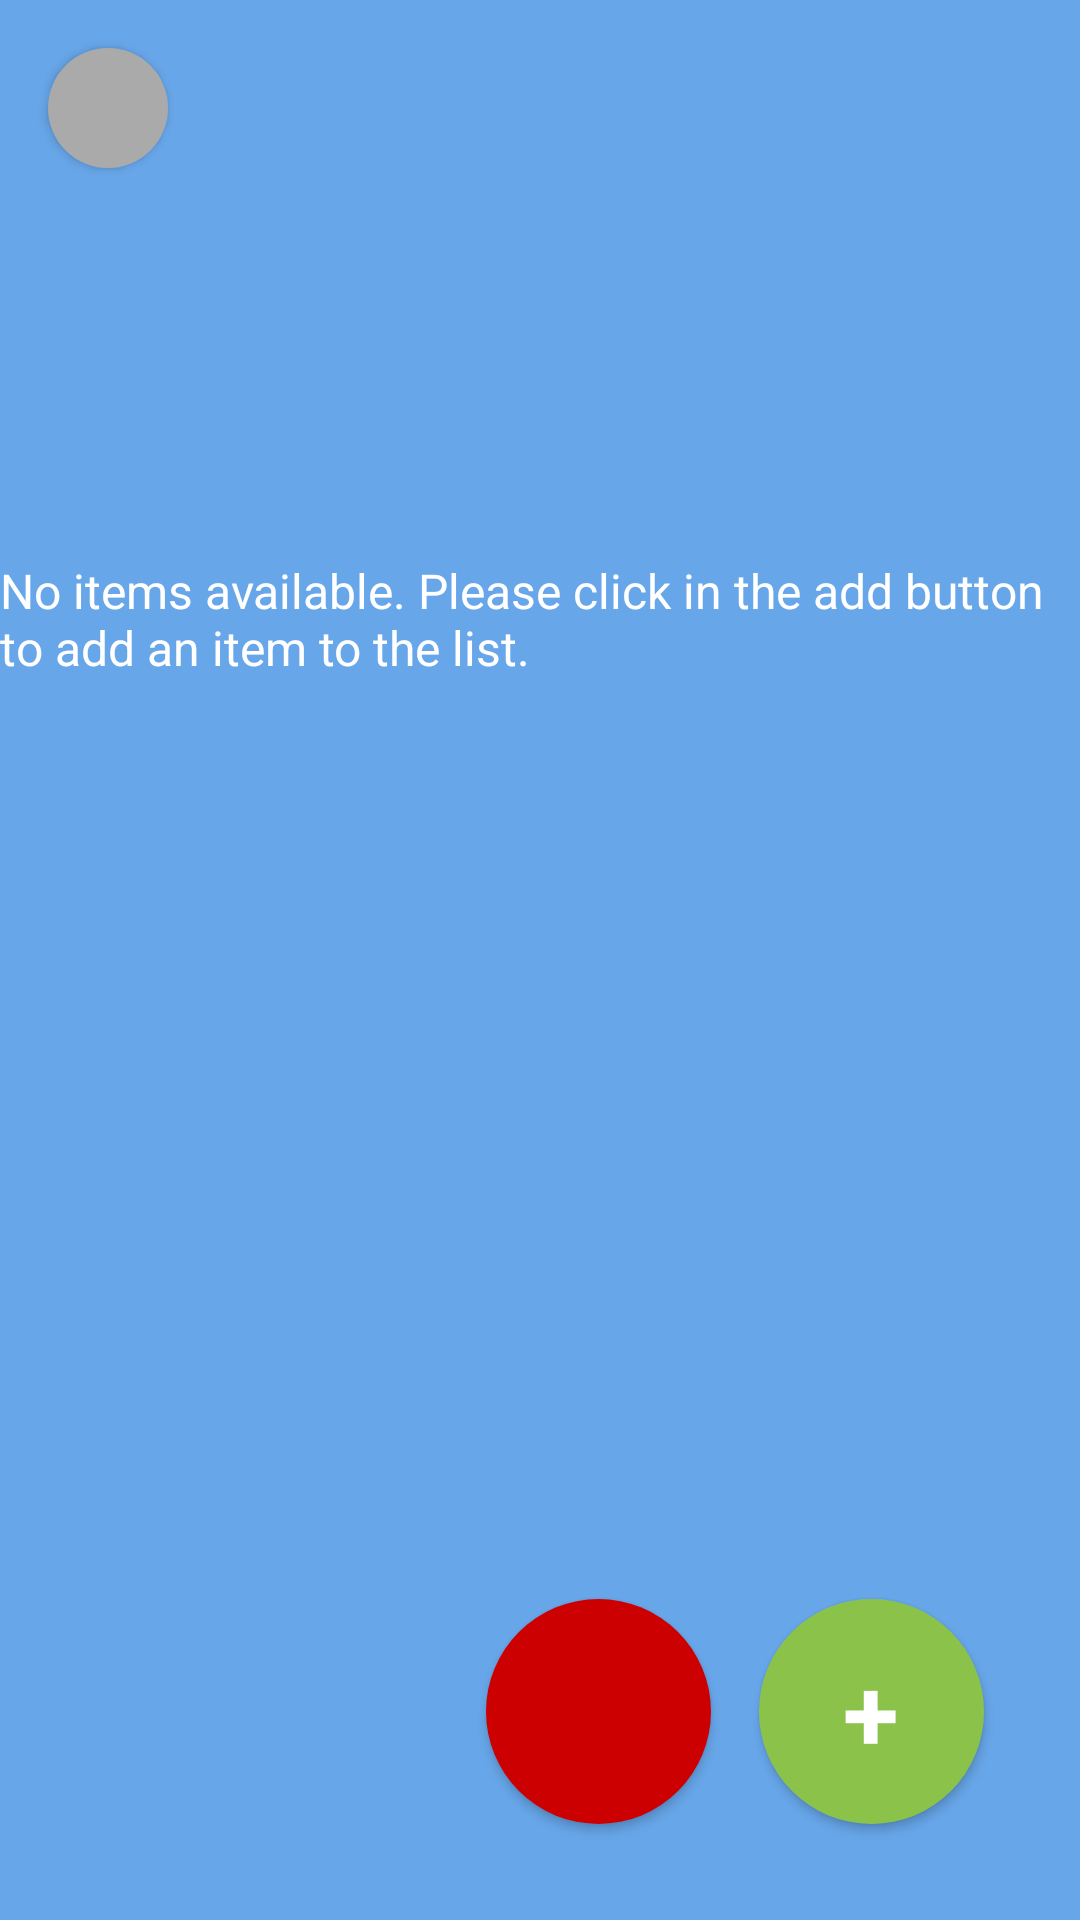

This screen was rendered from an Android layout file. Write that file and the resources it references.
<!-- AndroidManifest.xml: application theme Theme.ChecklistAuto -->
<!-- res/layout/fragment_check_list_items.xml -->
<?xml version="1.0" encoding="utf-8"?>
<androidx.constraintlayout.widget.ConstraintLayout xmlns:android="http://schemas.android.com/apk/res/android"
    xmlns:app="http://schemas.android.com/apk/res-auto"
    xmlns:tools="http://schemas.android.com/tools"
    android:background="@color/app_background_color"
    android:layout_width="match_parent"
    android:layout_height="match_parent"
    tools:context=".ui.MainActivity">

    <TextView
        android:id="@+id/tvListNameTitle"
        android:layout_width="wrap_content"
        android:layout_height="wrap_content"
        android:layout_marginTop="16dp"
        tools:text="Test List"
        android:textSize="24sp"
        android:textStyle="bold"
        android:textColor="@android:color/white"
        app:layout_constraintEnd_toEndOf="parent"
        app:layout_constraintStart_toStartOf="parent"
        app:layout_constraintTop_toTopOf="parent" />

    <ImageButton
        android:id="@+id/btStartToListen"
        style="@style/ButtonMicrophone"
        android:layout_marginStart="16dp"
        android:layout_marginTop="16dp"
        android:contentDescription="Start to listen"
        android:src="@drawable/baseline_mic_24"
        android:scaleType="centerInside"
        app:layout_constraintTop_toTopOf="parent"
        app:layout_constraintStart_toStartOf="parent"
        app:tint="@android:color/white" />

    <TextView
        android:id="@+id/tvNoItemsAvailableLabel"
        android:layout_width="wrap_content"
        android:layout_height="wrap_content"
        android:text="@string/no_items_available_label"
        android:textSize="16sp"
        android:textColor="@android:color/white"
        app:layout_constraintBottom_toBottomOf="parent"
        app:layout_constraintEnd_toEndOf="parent"
        app:layout_constraintStart_toStartOf="parent"
        app:layout_constraintTop_toBottomOf="@+id/tvListNameTitle"
        app:layout_constraintVertical_bias="0.25"
        tools:visibility="invisible"
        />

    <Button
        android:id="@+id/btAddItem"
        style="@style/ButtonAddList"
        android:layout_marginEnd="32dp"
        android:layout_marginBottom="32dp"
        android:text="@string/button_add_list_label"
        android:textColor="@android:color/white"
        android:textSize="34sp"
        android:textStyle="bold"
        app:layout_constraintBottom_toBottomOf="parent"
        app:layout_constraintEnd_toEndOf="parent" />

    <ImageButton
        android:id="@+id/btBackToLists"
        style="@style/ButtonBackToLists"
        android:layout_marginEnd="16dp"
        android:layout_marginBottom="32dp"
        android:contentDescription="Return to first screen"
        android:src="@drawable/ic_back_arrow"
        app:layout_constraintBottom_toBottomOf="parent"
        app:layout_constraintEnd_toStartOf="@+id/btAddItem"
        app:tint="@android:color/white" />

    <androidx.recyclerview.widget.RecyclerView
        android:id="@+id/rvCheckListItems"
        android:layout_width="0dp"
        android:layout_height="wrap_content"
        android:layout_marginTop="24dp"
        android:visibility="invisible"
        app:layoutManager="androidx.recyclerview.widget.LinearLayoutManager"
        app:layout_constraintEnd_toEndOf="parent"
        app:layout_constraintStart_toStartOf="parent"
        app:layout_constraintTop_toBottomOf="@+id/tvListNameTitle"
        tools:visibility="visible"
        tools:itemCount="34"
        tools:listitem="@layout/check_list_item_view_layout"
        />


</androidx.constraintlayout.widget.ConstraintLayout>
<!-- res/layout/check_list_item_view_layout.xml (included above) -->
<?xml version="1.0" encoding="utf-8"?>
<androidx.constraintlayout.widget.ConstraintLayout xmlns:android="http://schemas.android.com/apk/res/android"
    xmlns:app="http://schemas.android.com/apk/res-auto"
    xmlns:tools="http://schemas.android.com/tools"
    android:background="@drawable/item_background"
    android:id="@+id/clCheckListItemContainer"
    android:layout_marginHorizontal="10dp"
    android:layout_marginVertical="5dp"
    android:layout_width="match_parent"
    android:elevation="4dp"
    android:layout_height="wrap_content">

    <TextView
        android:id="@+id/tvItemDescription"
        android:layout_width="wrap_content"
        android:layout_height="wrap_content"
        android:layout_marginStart="8dp"
        android:layout_marginTop="16dp"
        android:layout_marginBottom="16dp"
        android:textSize="20sp"
        app:layout_constraintBottom_toBottomOf="parent"
        app:layout_constraintStart_toEndOf="@+id/ivDone"
        app:layout_constraintTop_toTopOf="parent"
        tools:text="TextView" />

    <ImageView
        android:id="@+id/ivDone"
        android:layout_width="35dp"
        android:layout_height="0dp"
        android:layout_marginStart="24dp"
        app:layout_constraintBottom_toBottomOf="@+id/tvItemDescription"
        app:layout_constraintDimensionRatio="w,1:1"
        app:layout_constraintStart_toStartOf="parent"
        app:layout_constraintTop_toTopOf="@+id/tvItemDescription"
        app:srcCompat="@drawable/baseline_check_circle_24"
        app:tint="@color/app_round_buttons_color" />
</androidx.constraintlayout.widget.ConstraintLayout>
<!-- resources referenced by this layout -->
<resources>
  <color name="app_background_color">#67a6e9</color>
  <color name="app_round_buttons_color">#8BC34A</color>
  <string name="button_add_list_label" translatable="false">+</string>
  <string name="no_items_available_label">No items available. Please click in the add button to add an item to the list.</string>
  <style name="ButtonAddList" parent="Theme.ChecklistAuto">
          <item name="android:background">@drawable/oval_button_background</item>
          <item name="android:layout_width">@dimen/bt_big_size</item>
          <item name="android:layout_height">@dimen/bt_big_size</item>
          <item name="android:elevation">2dp</item>
      </style>
  <style name="ButtonBackToLists" parent="Theme.ChecklistAuto">
          <item name="android:background">@drawable/oval_button_background</item>
          <item name="android:layout_width">@dimen/bt_big_size</item>
          <item name="android:layout_height">@dimen/bt_big_size</item>
          <item name="android:backgroundTint">@android:color/holo_red_dark</item>
          <item name="android:elevation">2dp</item>
      </style>
  <style name="ButtonMicrophone" parent="Theme.ChecklistAuto">
          <item name="android:background">@drawable/oval_button_background</item>
          <item name="android:layout_width">@dimen/bt_small_size</item>
          <item name="android:layout_height">@dimen/bt_small_size</item>
          <item name="android:backgroundTint">@android:color/darker_gray</item>
          <item name="android:elevation">2dp</item>
      </style>
  <style name="Theme.ChecklistAuto" parent="Theme.AppCompat.Light.NoActionBar" />
  <!-- drawable oval_button_background (drawable) -->
  <?xml version="1.0" encoding="utf-8"?>
  <shape xmlns:android="http://schemas.android.com/apk/res/android"
      android:shape="oval">
      <solid android:color="@color/app_round_buttons_color" />
  </shape>
  <dimen name="bt_big_size">75dp</dimen>
  <dimen name="bt_small_size">40dp</dimen>
</resources>
